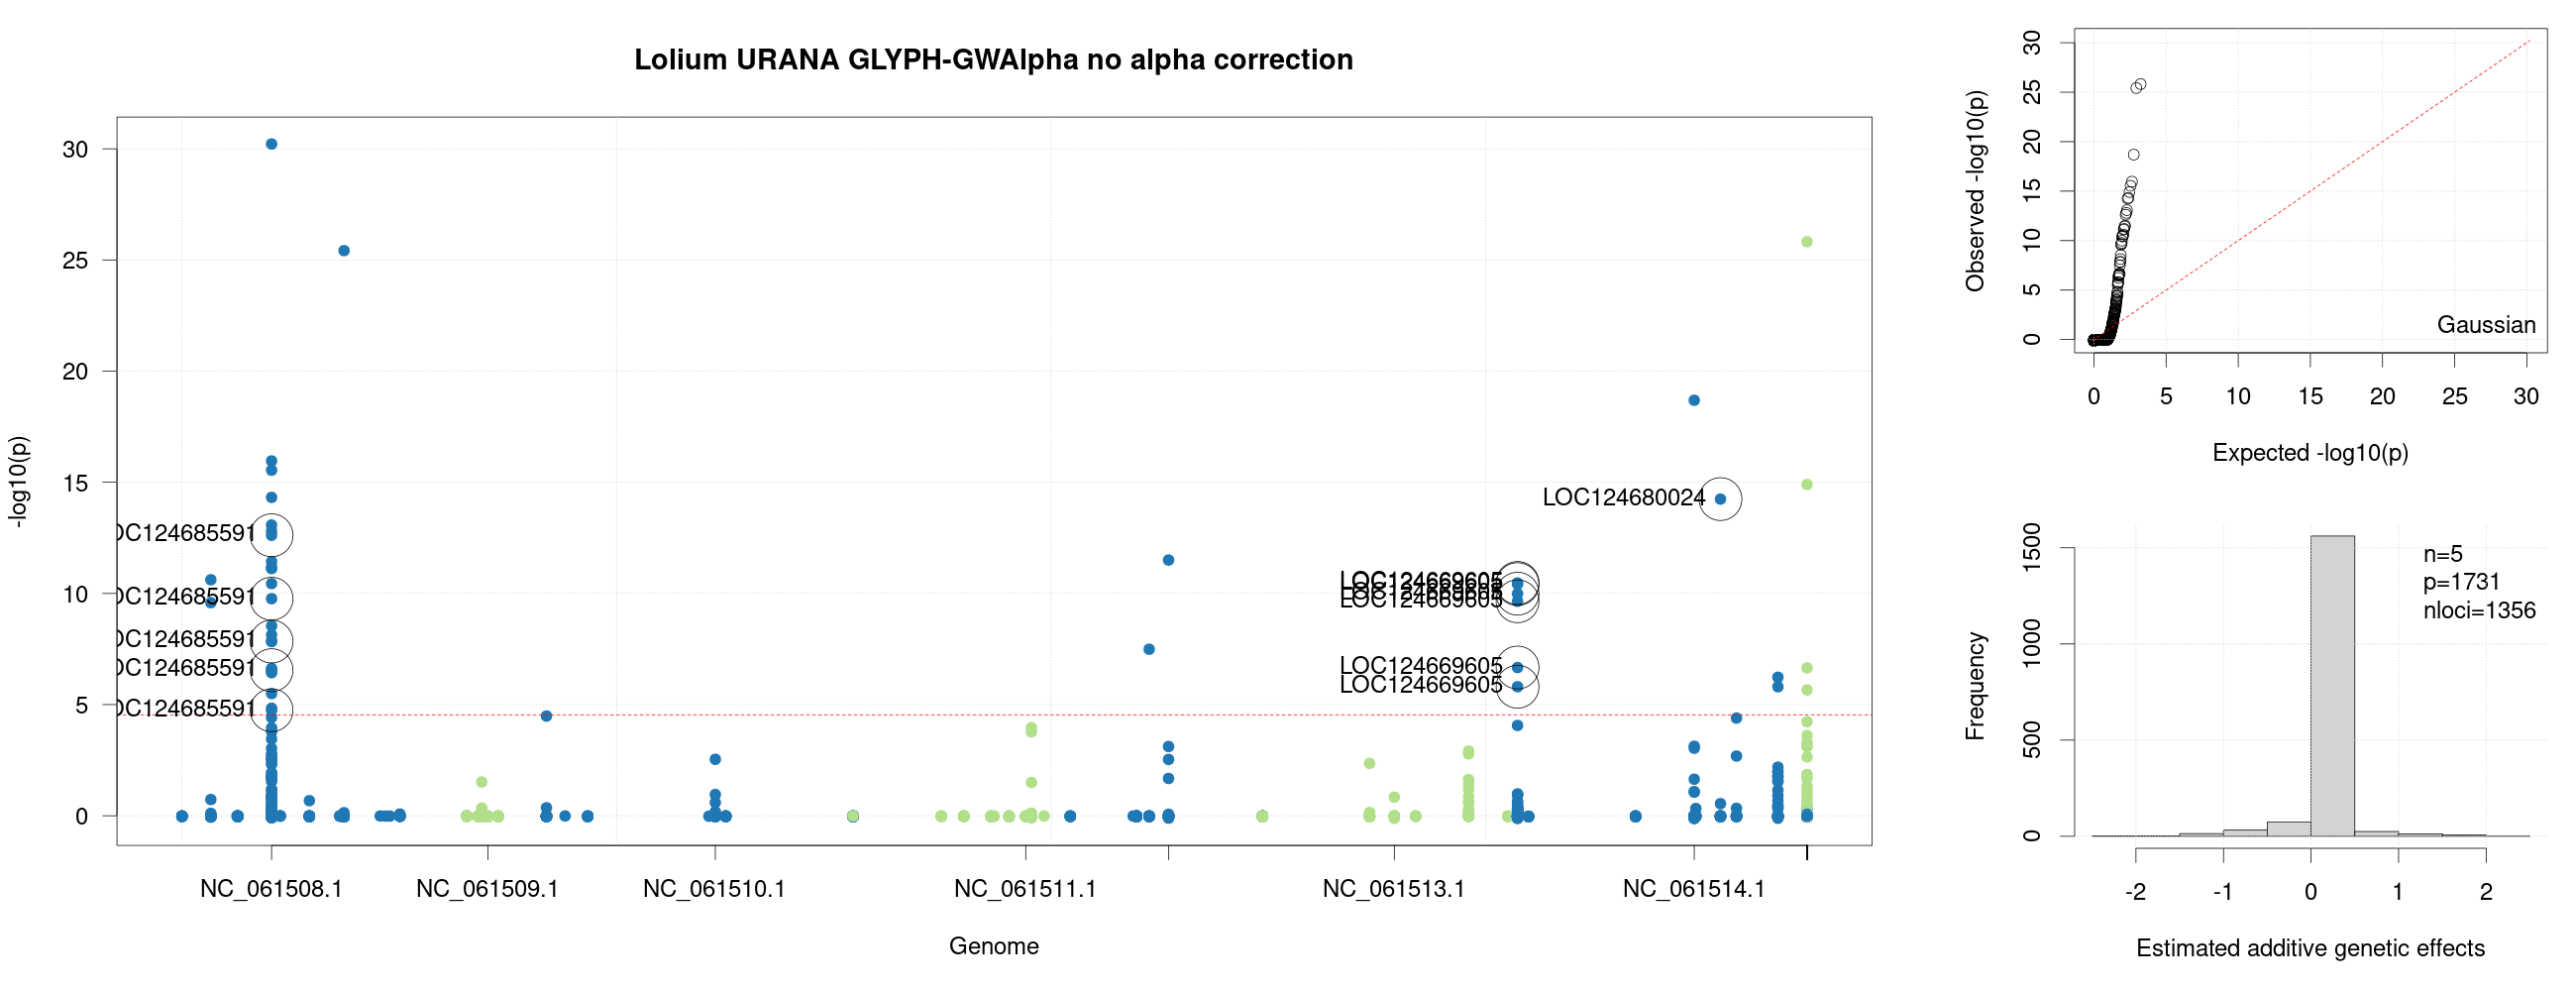

Values plotted in this chart, from the file beside it:
#chr, pos, alleles, freq, pheno, statistic, pvalue
NC_061508.1, 32122662, T, 0.002381, Pheno_0, 0.07389, Unknown
NC_061508.1, 32122677, A, 0.00274, Pheno_0, 0.07403, Unknown
NC_061508.1, 32122677, T, 0.002151, Pheno_0, 0.07798, Unknown
NC_061508.1, 32122679, T, 0.002778, Pheno_0, 0.07396, Unknown
NC_061508.1, 32122695, T, 0.002062, Pheno_0, 0.07764, Unknown
NC_061508.1, 32122695, G, 0.001905, Pheno_0, 0.06374, Unknown
NC_061508.1, 32122724, T, 0.001818, Pheno_0, 0.06401, Unknown
NC_061508.1, 32122780, T, 0.001653, Pheno_0, 0.06624, Unknown
NC_061508.1, 32122793, T, 0.001887, Pheno_0, 0.07672, Unknown
NC_061508.1, 32122830, T, 0.00202, Pheno_0, 0.07601, Unknown
NC_061508.1, 32122835, T, 0.002299, Pheno_0, 0.07975, Unknown
NC_061508.1, 65310594, T, 0.001905, Pheno_0, 0.07606, Unknown
NC_061508.1, 65310687, T, 0.001887, Pheno_0, 0.07593, Unknown
NC_061508.1, 65310985, C, 0.01762, Pheno_0, -1.307, Unknown
NC_061508.1, 65310985, T, 0.002247, Pheno_0, 0.07812, Unknown
NC_061508.1, 65310999, T, 0.00274, Pheno_0, 0.08049, Unknown
NC_061508.1, 65311000, T, 0.002564, Pheno_0, 0.06163, Unknown
NC_061508.1, 65311013, T, 0.001681, Pheno_0, 0.07771, Unknown
NC_061508.1, 65311015, T, 0.001493, Pheno_0, 0.0758, Unknown
NC_061508.1, 65311019, T, 0.002222, Pheno_0, 0.06288, Unknown
NC_061508.1, 65311029, T, 0.001681, Pheno_0, 0.07771, Unknown
NC_061508.1, 65311049, T, 0.002174, Pheno_0, 0.06307, Unknown
NC_061508.1, 65311050, T, 0.002632, Pheno_0, 0.08045, Unknown
NC_061508.1, 65311092, T, 0.001493, Pheno_0, 0.0758, Unknown
NC_061508.1, 65311097, T, 0.001493, Pheno_0, 0.0758, Unknown
NC_061508.1, 65311108, T, 0.002778, Pheno_0, 0.07396, Unknown
NC_061508.1, 65311110, T, 0.001695, Pheno_0, 0.07764, Unknown
NC_061508.1, 65311117, T, 0.002632, Pheno_0, 0.08045, Unknown
NC_061508.1, 65311117, A, 0.001754, Pheno_0, 0.07628, Unknown
NC_061508.1, 65312057, T, 0.001282, Pheno_0, 0.07788, Unknown
NC_061508.1, 65312062, T, 0.001081, Pheno_0, 0.06654, Unknown
NC_061508.1, 65312092, T, 0.00113, Pheno_0, 0.0777, Unknown
NC_061508.1, 65312137, T, 0.002005, Pheno_0, 0.04614, Unknown
NC_061508.1, 65312151, T, 0.001533, Pheno_0, 0.07581, Unknown
NC_061508.1, 65312164, T, 0.001606, Pheno_0, -0.1403, Unknown
NC_061508.1, 65312180, T, 0.001972, Pheno_0, 0.1099, Unknown
NC_061508.1, 65312189, T, 0.001053, Pheno_0, 0.07745, Unknown
NC_061508.1, 65312203, T, 0.001005, Pheno_0, 0.07644, Unknown
NC_061508.1, 65312212, T, 0.001111, Pheno_0, 0.07766, Unknown
NC_061508.1, 65312215, T, 0.001793, Pheno_0, -0.3414, Unknown
NC_061508.1, 65312216, T, 0.002641, Pheno_0, -1.376, Unknown
NC_061508.1, 65312232, A, 0.001075, Pheno_0, 0.07656, Unknown
NC_061508.1, 65312233, A, 0.001058, Pheno_0, 0.07656, Unknown
NC_061508.1, 65312237, T, 0.001015, Pheno_0, 0.07506, Unknown
NC_061508.1, 65312269, T, 0.001075, Pheno_0, 0.06636, Unknown
NC_061508.1, 65312271, T, 0.001075, Pheno_0, 0.06636, Unknown
NC_061508.1, 65312276, T, 0.00113, Pheno_0, 0.06643, Unknown
NC_061508.1, 65312283, T, 0.001316, Pheno_0, 0.07795, Unknown
NC_061508.1, 95393196, T, 0.002597, Pheno_0, 0.07932, Unknown
NC_061508.1, 96227994, T, 0.002041, Pheno_0, 0.0761, Unknown
NC_061508.1, 96228026, T, 0.002062, Pheno_0, 0.07613, Unknown
NC_061508.1, 96228046, T, 0.002128, Pheno_0, 0.07552, Unknown
NC_061508.1, 96228048, T, 0.002532, Pheno_0, 0.06175, Unknown
NC_061508.1, 96228050, T, 0.002632, Pheno_0, 0.06164, Unknown
NC_061508.1, 96228222, A, 0.004545, Pheno_0, 0.06755, Unknown
NC_061508.1, 96228222, T, 0.002151, Pheno_0, 0.06331, Unknown
NC_061508.1, 96228282, T, 0.002564, Pheno_0, 0.06163, Unknown
NC_061508.1, 96228406, A, 0.00303, Pheno_0, 0.08013, Unknown
NC_061508.1, 96228406, T, 0.002, Pheno_0, 0.07609, Unknown
NC_061508.1, 96228429, T, 0.002174, Pheno_0, 0.07558, Unknown
... 1,671 more rows
